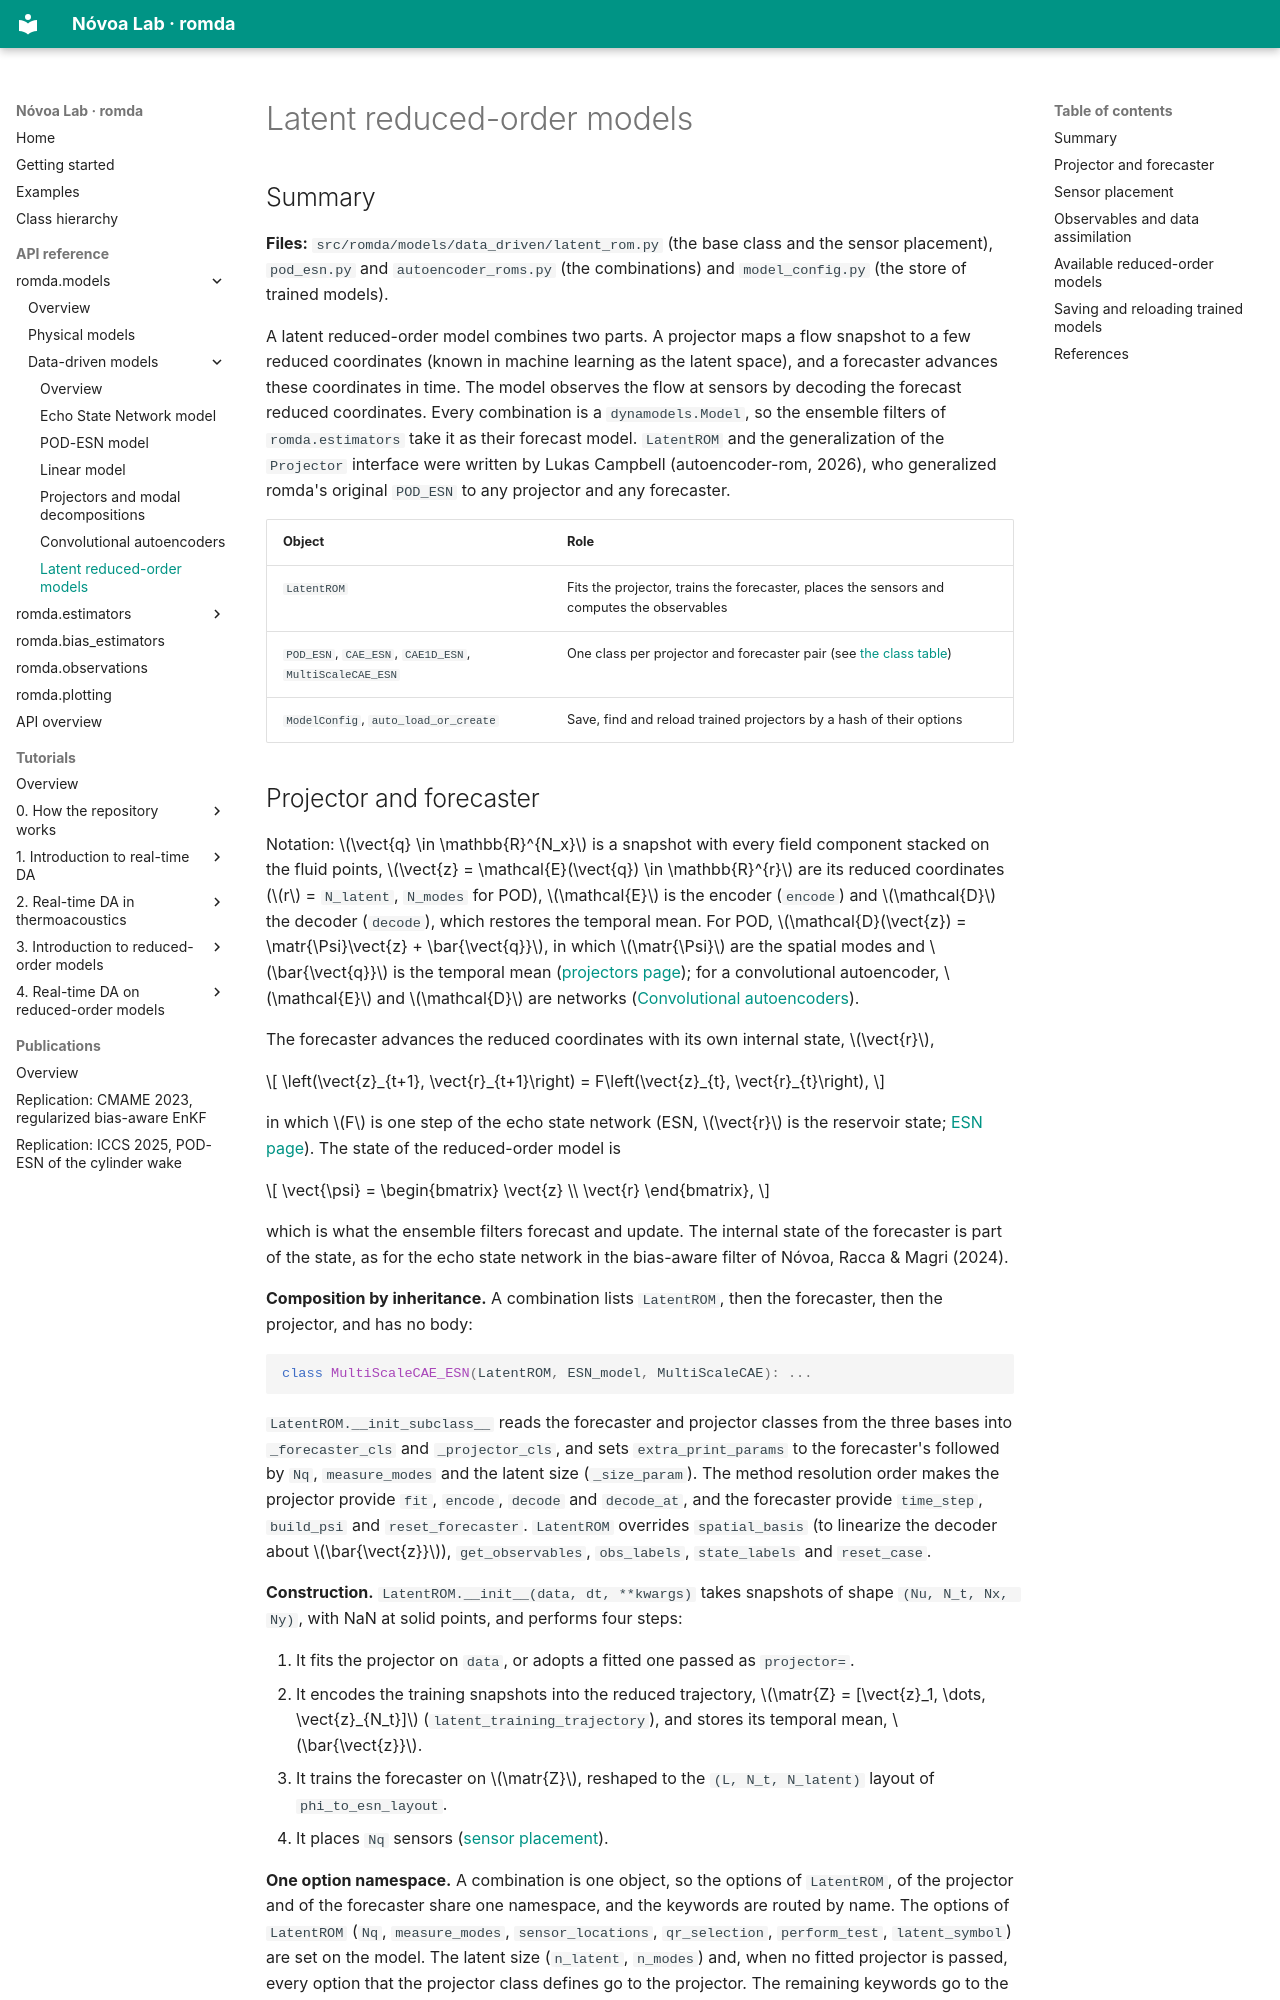

repository: andreanovoa/romda · page: api/models_data_driven_latent_roms/index.html · generator: mkdocs

# Latent reduced-order models

## Summary

**Files:** `src/romda/models/data_driven/latent_rom.py` (the base class and the sensor placement),
`pod_esn.py` and `autoencoder_roms.py` (the combinations) and `model_config.py` (the store of
trained models).

A latent reduced-order model combines two parts. A projector maps a flow snapshot to a few
reduced coordinates (known in machine learning as the latent space), and a forecaster advances
these coordinates in time. The model observes the flow at sensors by decoding the forecast
reduced coordinates. Every combination is a `dynamodels.Model`, so the ensemble filters of
`romda.estimators` take it as their forecast model. `LatentROM` and the generalization of the
`Projector` interface were written by Lukas Campbell (autoencoder-rom, 2026), who
generalized romda's original `POD_ESN` to any projector and any forecaster.

| Object | Role |
|---|---|
| `LatentROM` | Fits the projector, trains the forecaster, places the sensors and computes the observables |
| `POD_ESN`, `CAE_ESN`, `CAE1D_ESN`, `MultiScaleCAE_ESN` | One class per projector and forecaster pair (see [the class table](#available-reduced-order-models)) |
| `ModelConfig`, `auto_load_or_create` | Save, find and reload trained projectors by a hash of their options |
